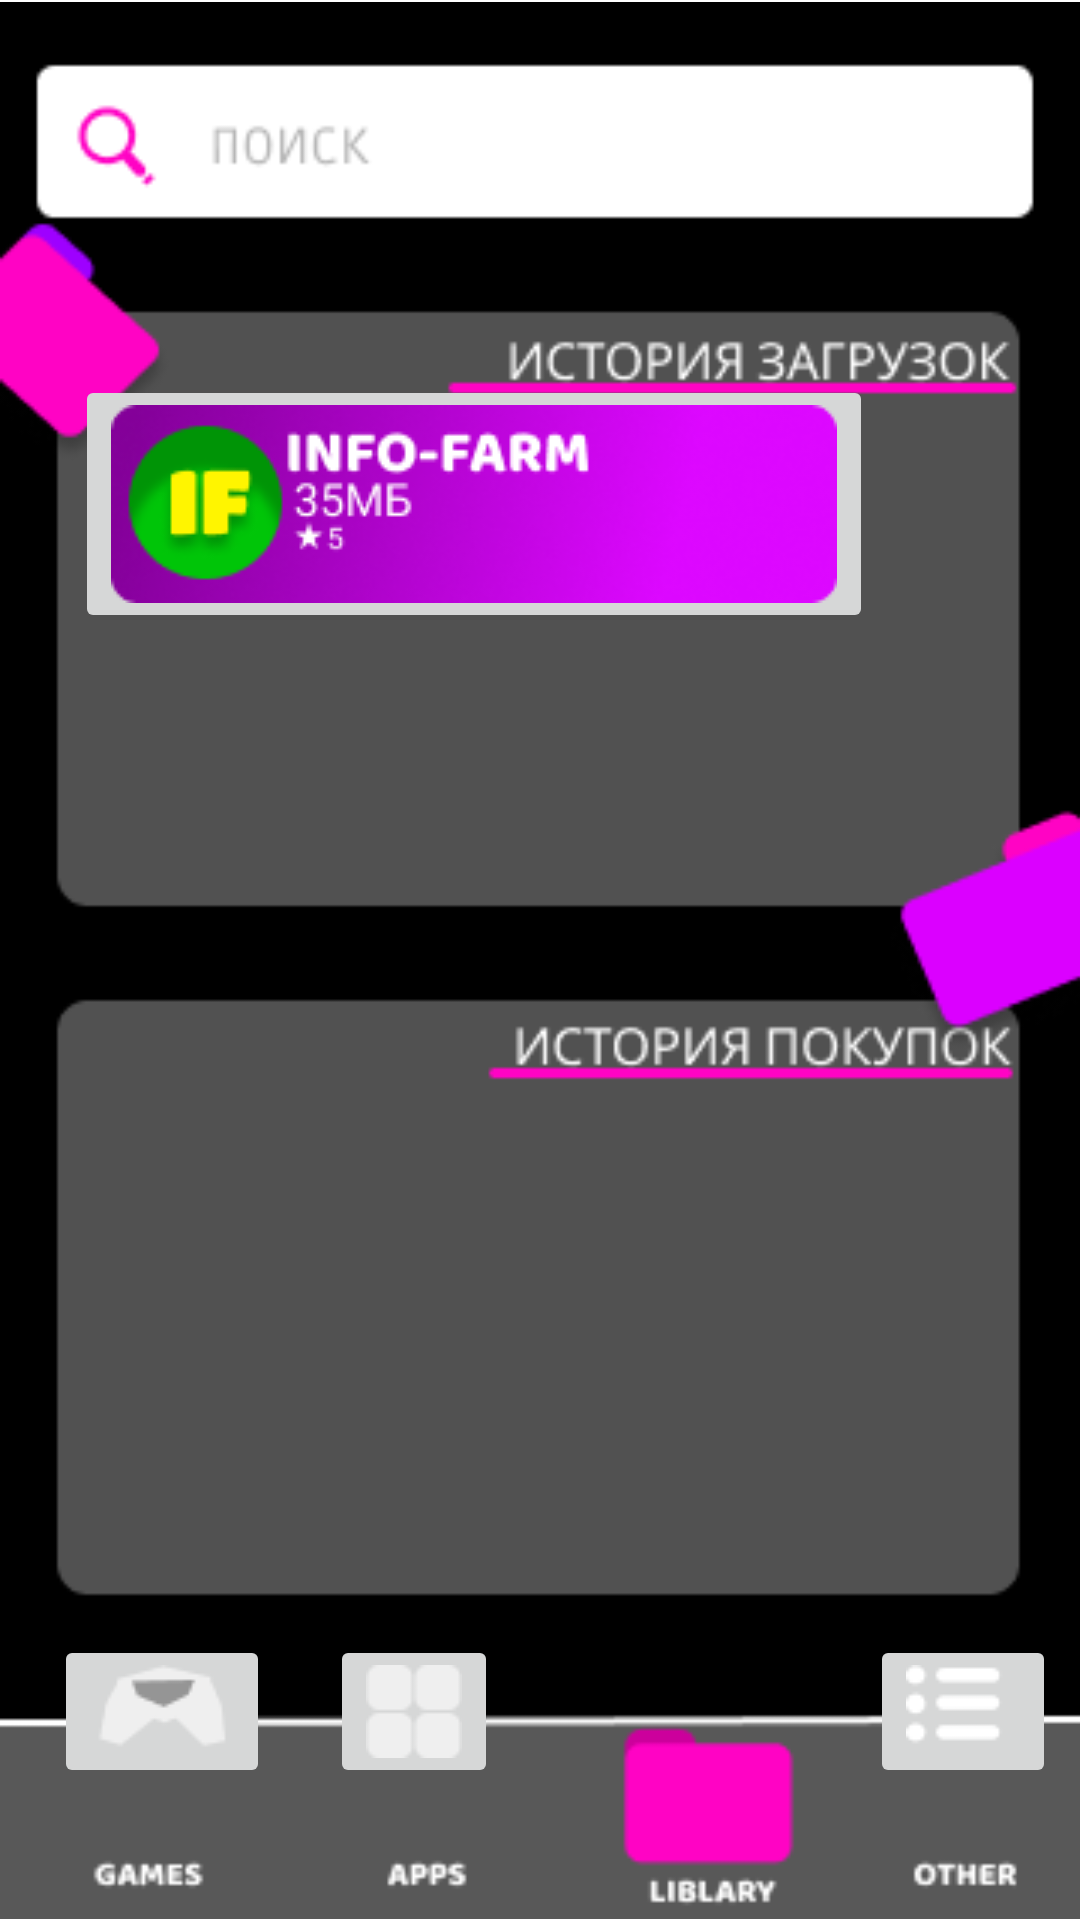

Android layout source for this screen:
<!-- AndroidManifest.xml: application theme Theme.GameMarket -->
<!-- res/layout/activity_library.xml -->
<?xml version="1.0" encoding="utf-8"?>
<RelativeLayout xmlns:android="http://schemas.android.com/apk/res/android"
    xmlns:app="http://schemas.android.com/apk/res-auto"
    xmlns:tools="http://schemas.android.com/tools"
    android:layout_width="match_parent"
    android:layout_height="match_parent"
    tools:context=".library">

    <ImageView
        android:id="@+id/imageView5"
        android:layout_width="match_parent"
        android:layout_height="match_parent"
        app:srcCompat="@drawable/history" />

    <ImageButton
        android:id="@+id/imageButton5"
        android:layout_width="47dp"
        android:layout_height="48dp"
        android:accessibilityLiveRegion="none"
        android:backgroundTintMode="screen"
        android:drawingCacheQuality="high"
        android:scaleType="center"
        android:translationX="285dp"
        android:translationY="25dp"
        app:srcCompat="@drawable/pri" />

    <ImageButton
        android:id="@+id/imageButton19"
        android:layout_width="wrap_content"
        android:layout_height="wrap_content"
        android:translationX="290dp"
        android:translationY="545dp"
        app:srcCompat="@drawable/other" />

    <ImageButton
        android:id="@+id/imageButton20"
        android:layout_width="wrap_content"
        android:layout_height="wrap_content"
        android:translationX="110dp"
        android:translationY="545dp"
        app:srcCompat="@drawable/apss" />

    <ImageButton
        android:id="@+id/imageButton21"
        android:layout_width="wrap_content"
        android:layout_height="wrap_content"
        android:translationX="18dp"
        android:translationY="545dp"
        app:srcCompat="@drawable/game" />

    <ImageButton
        android:id="@+id/imageButton76"
        android:layout_width="wrap_content"
        android:layout_height="wrap_content"
        android:translationX="25dp"
        android:translationY="125dp"
        app:srcCompat="@drawable/pol" />

</RelativeLayout>
<!-- resources referenced by this layout -->
<resources>
  <!-- drawable apss: png bitmap (drawable, 310 bytes) -->
  <!-- drawable game: png bitmap (drawable, 852 bytes) -->
  <!-- drawable history: png bitmap (drawable, 11620 bytes) -->
  <!-- drawable other: png bitmap (drawable, 477 bytes) -->
  <!-- drawable pol: png bitmap (drawable, 17086 bytes) -->
  <style name="Theme.GameMarket" parent="Theme.MaterialComponents.DayNight.DarkActionBar">
          
          <item name="colorPrimary">@color/purple_500</item>
          <item name="colorPrimaryVariant">@color/purple_700</item>
          <item name="colorOnPrimary">@color/white</item>
          
          <item name="colorSecondary">@color/teal_200</item>
          <item name="colorSecondaryVariant">@color/teal_700</item>
          <item name="colorOnSecondary">@color/black</item>
          
          <item name="android:statusBarColor" tools:targetApi="l">?attr/colorPrimaryVariant</item>
          
      </style>
  <color name="purple_500">#FF6200EE</color>
  <color name="purple_700">#FF3700B3</color>
  <color name="white">#FFFFFFFF</color>
  <color name="teal_200">#FF03DAC5</color>
  <color name="teal_700">#FF018786</color>
  <color name="black">#FF000000</color>
</resources>
